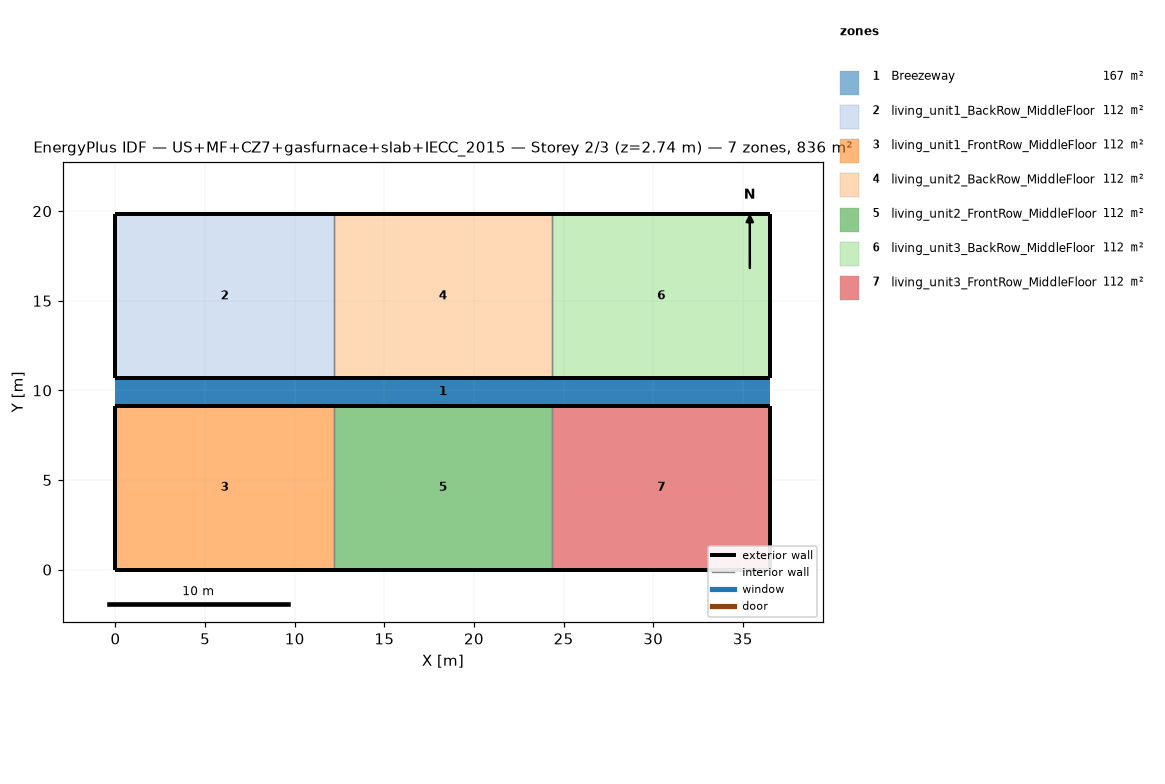
=== STOREY PLAN SPEC (per zone: floor XY polygon, exterior-wall plan segments, windows/doors) ===
zone 1: Breezeway  (167.0 m²)
  floor: (36.54, 9.16) (0.00, 9.16) (0.00, 10.68) (36.54, 10.68)
  floor: (36.54, 9.16) (0.00, 9.16) (0.00, 10.68) (36.54, 10.68)
  floor: (36.54, 9.16) (0.00, 9.16) (0.00, 10.68) (36.54, 10.68)
zone 2: living_unit1_BackRow_MiddleFloor  (111.5 m²)
  floor: (12.18, 10.68) (0.00, 10.68) (0.00, 19.84) (12.18, 19.84)
  exterior wall: (0.00, 10.68) – (12.18, 10.68)  [12.2 m]
  exterior wall: (12.18, 19.84) – (0.00, 19.84)  [12.2 m]
  exterior wall: (0.00, 19.84) – (0.00, 10.68)  [9.2 m]
  interior walls: 1
zone 3: living_unit1_FrontRow_MiddleFloor  (111.5 m²)
  floor: (12.18, 0.00) (0.00, 0.00) (0.00, 9.16) (12.18, 9.16)
  exterior wall: (0.00, 0.00) – (12.18, 0.00)  [12.2 m]
  exterior wall: (12.18, 9.16) – (0.00, 9.16)  [12.2 m]
  exterior wall: (0.00, 9.16) – (0.00, 0.00)  [9.2 m]
  interior walls: 1
zone 4: living_unit2_BackRow_MiddleFloor  (111.5 m²)
  floor: (24.36, 10.68) (12.18, 10.68) (12.18, 19.84) (24.36, 19.84)
  exterior wall: (12.18, 10.68) – (24.36, 10.68)  [12.2 m]
  exterior wall: (24.36, 19.84) – (12.18, 19.84)  [12.2 m]
  interior walls: 2
zone 5: living_unit2_FrontRow_MiddleFloor  (111.5 m²)
  floor: (24.36, 0.00) (12.18, 0.00) (12.18, 9.16) (24.36, 9.16)
  exterior wall: (12.18, 0.00) – (24.36, 0.00)  [12.2 m]
  exterior wall: (24.36, 9.16) – (12.18, 9.16)  [12.2 m]
  interior walls: 2
zone 6: living_unit3_BackRow_MiddleFloor  (111.5 m²)
  floor: (36.54, 10.68) (24.36, 10.68) (24.36, 19.84) (36.54, 19.84)
  exterior wall: (24.36, 10.68) – (36.54, 10.68)  [12.2 m]
  exterior wall: (36.54, 10.68) – (36.54, 19.84)  [9.2 m]
  exterior wall: (36.54, 19.84) – (24.36, 19.84)  [12.2 m]
  interior walls: 1
zone 7: living_unit3_FrontRow_MiddleFloor  (111.5 m²)
  floor: (36.54, 0.00) (24.36, 0.00) (24.36, 9.16) (36.54, 9.16)
  exterior wall: (24.36, 0.00) – (36.54, 0.00)  [12.2 m]
  exterior wall: (36.54, 0.00) – (36.54, 9.16)  [9.2 m]
  exterior wall: (36.54, 9.16) – (24.36, 9.16)  [12.2 m]
  interior walls: 1

=== DERIVED (storey summary) ===
Building: US+MF+CZ7+gasfurnace+slab+IECC_2015
Storey: 2 of 3  (floor level z = 2.74 m)
Storey gross floor area: 836.2 m²
Zones on this storey: 7
  - Breezeway: floor 167.0 m²
  - living_unit1_BackRow_MiddleFloor: floor 111.5 m²; exterior wall 33.5 m (86.9 m²); WWR 0.0%
  - living_unit1_FrontRow_MiddleFloor: floor 111.5 m²; exterior wall 33.5 m (86.9 m²); WWR 0.0%
  - living_unit2_BackRow_MiddleFloor: floor 111.5 m²; exterior wall 24.4 m (63.1 m²); WWR 0.0%
  - living_unit2_FrontRow_MiddleFloor: floor 111.5 m²; exterior wall 24.4 m (63.1 m²); WWR 0.0%
  - living_unit3_BackRow_MiddleFloor: floor 111.5 m²; exterior wall 33.5 m (86.9 m²); WWR 0.0%
  - living_unit3_FrontRow_MiddleFloor: floor 111.5 m²; exterior wall 33.5 m (86.9 m²); WWR 0.0%
Zone adjacency (shared interzone walls):
  - living_unit1_BackRow_MiddleFloor ↔ living_unit2_BackRow_MiddleFloor
  - living_unit1_FrontRow_MiddleFloor ↔ living_unit2_FrontRow_MiddleFloor
  - living_unit2_BackRow_MiddleFloor ↔ living_unit3_BackRow_MiddleFloor
  - living_unit2_FrontRow_MiddleFloor ↔ living_unit3_FrontRow_MiddleFloor